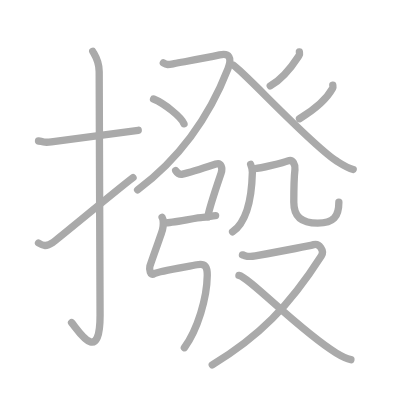
t = 0.00 s
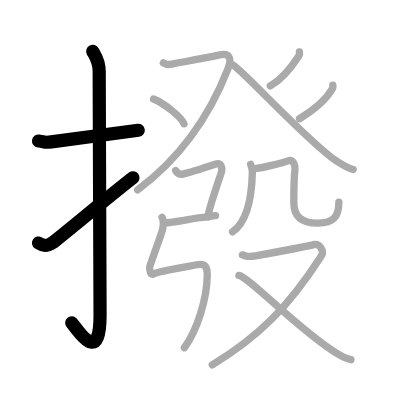
t = 3.00 s
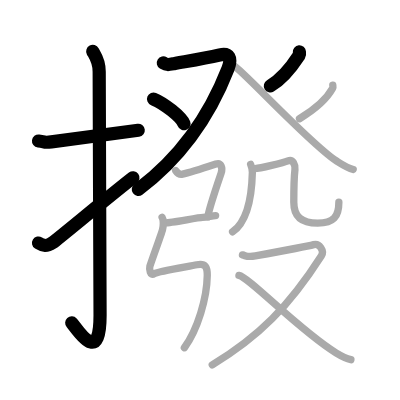
t = 6.00 s
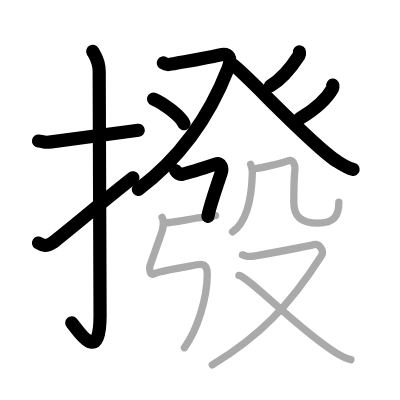
t = 9.00 s
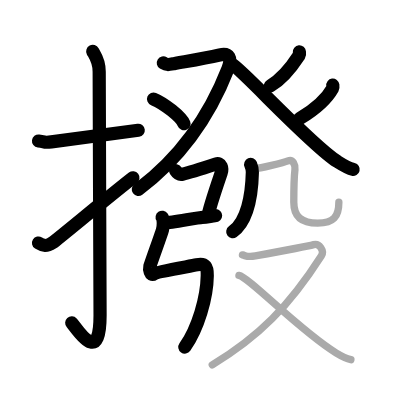
t = 12.00 s
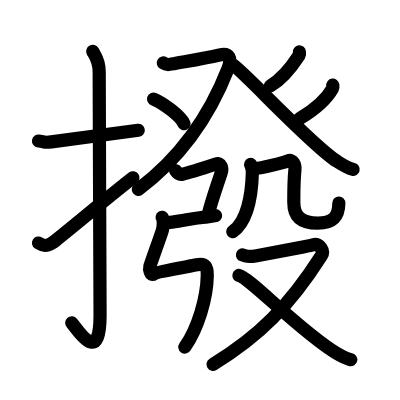
t = 15.00 s

The animated SVG that drew these frames (rendered in a browser with its animation timeline set to each time). Animation: 15 SMIL elements (animate=15); one cycle of 15.00 s.

<?xml version="1.0" standalone="no"?>
<!DOCTYPE svg PUBLIC "-//W3C//DTD SVG 1.1//EN"   "http://www.w3.org/Graphics/SVG/1.1/DTD/svg11.dtd">
<svg width="400px" height="400px"  version="1.1" xmlns="http://www.w3.org/2000/svg">
  <defs>
    <marker id="Triangle" viewBox="0 0 10 10" refX="0" refY="5" markerUnits="strokeWidth" markerWidth="3" style="stroke-opacity:0%;fill:#aaaaaa;" markerHeight="2" orient="auto">
      <path d="M 0 0 L 10 5 L 0 10 z" />
    </marker>
    
    <marker id="Arrow" viewBox="0 0 10 10" refX="5" refY="5" markerUnits="strokeWidth" markerWidth="1.8" style="stroke-opacity:0%;fill:#770000;" markerHeight="2" orient="auto">
      <path d="M 0 4 L 6 4 L 4 1 L 10 5 L 4 9 L 6 6 L 0 6 z" />
        <circle cx="5" cy="5" r="5" />
      </marker>
    
    <marker id="TriangleRed" viewBox="0 0 10 10" refX="0" refY="5" markerUnits="strokeWidth" markerWidth="3" style="stroke-opacity:0%;fill:#CC0000;" markerHeight="2" orient="auto">
      <path d="M 0 0 L 10 5 L 0 10 z" />
    </marker>
    
    <marker id="ArrowRed" viewBox="0 0 10 10" refX="5" refY="5" markerUnits="strokeWidth" markerWidth="1.8" style="stroke-opacity:0%;fill:#CC0000;" markerHeight="2" orient="auto">
      <path d="M 0 4 L 6 4 L 4 1 L 10 5 L 4 9 L 6 6 L 0 6 z" />
        <circle cx="5" cy="5" r="5" />
      </marker>
    
  </defs>
  
  <path style="fill:#ffffff; fill-opacity:100%; fill-rule:evenodd; stroke-width:0;" d="M 0 0 L 400px 0 L 400px 400px L 0 400px L 0 0" />

  <g transform="scale(3.6697247706422 3.6697247706422)">
<path style="fill:none; fill-opacity:0%; fill-rule:evenodd; stroke:#aaaaaa; stroke-opacity:100%; stroke-width: 1.5pt; stroke-linejoin:round; stroke-linecap:round;" d="M10.5 38.42c2.08 0.25 1.27 0.55 3.5 0.25c5.5-0.75 14.5-2 23.67-3.17"></path>
<path style="fill:none; fill-opacity:0%; fill-rule:evenodd; stroke:#aaaaaa; stroke-opacity:100%; stroke-width: 1.5pt; stroke-linejoin:round; stroke-linecap:round;" d="M25.27 14c0.48 0.92 1.76 2.49 1.76 5.52c0 15.23 0.24 54.96 0.24 66.4c0 14.25-6.32 3.53-7.77 2"></path>
<path style="fill:none; fill-opacity:0%; fill-rule:evenodd; stroke:#aaaaaa; stroke-opacity:100%; stroke-width: 1.5pt; stroke-linejoin:round; stroke-linecap:round;" d="M10.5 66.22c1.25 0.78 2.11 1.06 3.9-0.14c1.06-0.71 17.36-14.26 21.85-17.67"></path>
<path style="fill:none; fill-opacity:0%; fill-rule:evenodd; stroke:#aaaaaa; stroke-opacity:100%; stroke-width: 1.5pt; stroke-linejoin:round; stroke-linecap:round;" d="M44.51 17.15c0.97 0.6 1.34 0.49 2.9 0.2c4.07-0.75 8.1-1.42 12.44-2.38c2.58-0.57 3.45 0.74 2.27 3.77C57.28 31.17 49.65 42.68 37.5 51.75"></path>
<path style="fill:none; fill-opacity:0%; fill-rule:evenodd; stroke:#aaaaaa; stroke-opacity:100%; stroke-width: 1.5pt; stroke-linejoin:round; stroke-linecap:round;" d="M41.84 26.98c2.93 1.19 7.57 4.9 8.3 6.75"></path>
<path style="fill:none; fill-opacity:0%; fill-rule:evenodd; stroke:#aaaaaa; stroke-opacity:100%; stroke-width: 1.5pt; stroke-linejoin:round; stroke-linecap:round;" d="M81.58 14.14c0.02 0.22 0.14 0.6-0.04 0.88c-1.22 1.86-3.65 5.91-7.9 8.4"></path>
<path style="fill:none; fill-opacity:0%; fill-rule:evenodd; stroke:#aaaaaa; stroke-opacity:100%; stroke-width: 1.5pt; stroke-linejoin:round; stroke-linecap:round;" d="M63.48 17.71c3 1.84 21.26 21.75 28.3 26.21c1.7 1.08 2.91 1.88 4.47 2.26"></path>
<path style="fill:none; fill-opacity:0%; fill-rule:evenodd; stroke:#aaaaaa; stroke-opacity:100%; stroke-width: 1.5pt; stroke-linejoin:round; stroke-linecap:round;" d="M90.69 23.2c0.03 0.22 0.11 0.58-0.05 0.87c-1.21 2.19-3.88 5.19-9.03 8.29"></path>
<path style="fill:none; fill-opacity:0%; fill-rule:evenodd; stroke:#aaaaaa; stroke-opacity:100%; stroke-width: 1.5pt; stroke-linejoin:round; stroke-linecap:round;" d="M47.87 46.49c0.58 0.88 1.12 1.14 1.86 0.98c0.74-0.16 7.61-2.28 9.09-2.77c1.48-0.49 1.89 1.17 1.44 2.47c-0.44 1.3-3.44 10.02-3.61 11.92"></path>
<path style="fill:none; fill-opacity:0%; fill-rule:evenodd; stroke:#aaaaaa; stroke-opacity:100%; stroke-width: 1.5pt; stroke-linejoin:round; stroke-linecap:round;" d="M45 60.75c1.75 0 9-1.5 10.25-1.5s2.5-0.5 3.5-0.5"></path>
<path style="fill:none; fill-opacity:0%; fill-rule:evenodd; stroke:#aaaaaa; stroke-opacity:100%; stroke-width: 1.5pt; stroke-linejoin:round; stroke-linecap:round;" d="M44.18 59.22c0.44 0.65 0.37 2.42 0.09 3.45c-0.33 1.18-3.29 9.31-3.44 9.96c-0.15 0.65 0.06 2.72 1.18 1.95c0.85-0.58 9.27-1.94 11.63-2.43c2.36-0.49 2.88 0.61 2.84 2.94c-0.09 6.12-2.57 14.58-6.24 19.67c-"></path>
<path style="fill:none; fill-opacity:0%; fill-rule:evenodd; stroke:#aaaaaa; stroke-opacity:100%; stroke-width: 1.5pt; stroke-linejoin:round; stroke-linecap:round;" d="M68.3 44.8c0.36 0.86 0.49 1.54 0.47 2.15c-0.15 6.31-1.41 13.42-5.39 16.23"></path>
<path style="fill:none; fill-opacity:0%; fill-rule:evenodd; stroke:#aaaaaa; stroke-opacity:100%; stroke-width: 1.5pt; stroke-linejoin:round; stroke-linecap:round;" d="M69.17 45.92c1.35 0.18 8.4-1.72 9.31-2.09c1.35-0.55 2.03 1.18 1.89 2.4c-0.27 2.4-0.31 6.46-0.31 8.85c0 3.92 2.08 5.72 6.53 5.72c4.32 0 5.75-1.8 5.75-5.7"></path>
<path style="fill:none; fill-opacity:0%; fill-rule:evenodd; stroke:#aaaaaa; stroke-opacity:100%; stroke-width: 1.5pt; stroke-linejoin:round; stroke-linecap:round;" d="M66.07 69.47c1.12 0.27 1.26 0.68 3.51 0.27c2.25-0.41 14.36-2.67 15.91-3.08c1.54-0.41 2.95 1.68 2.1 3.01C78.75 83.5 70.5 91.75 57.84 99.42"></path>
<path style="fill:none; fill-opacity:0%; fill-rule:evenodd; stroke:#aaaaaa; stroke-opacity:100%; stroke-width: 1.5pt; stroke-linejoin:round; stroke-linecap:round;" d="M65.11 75.06c2.82 0.54 16.61 15.12 26.44 21.1c1.53 0.93 2.65 1.55 4.07 1.86"></path>

<path style="fill:none; fill-opacity:0%; fill-rule:evenodd; stroke:#000000; stroke-opacity:100%; stroke-width: 2.7pt; stroke-linejoin:round; stroke-linecap:round;" d="M10.5 38.42c2.08 0.25 1.27 0.55 3.5 0.25c5.5-0.75 14.5-2 23.67-3.17" pathLength="100" stroke-dashoffset="100" stroke-dasharray="100 105"><animate id="dashAnim1" attributeName="stroke-dashoffset" from="100" to="0" dur="1s" calcMode="linear" fill="freeze"/></path>
<path style="fill:none; fill-opacity:0%; fill-rule:evenodd; stroke:#000000; stroke-opacity:100%; stroke-width: 2.7pt; stroke-linejoin:round; stroke-linecap:round;" d="M25.27 14c0.48 0.92 1.76 2.49 1.76 5.52c0 15.23 0.24 54.96 0.24 66.4c0 14.25-6.32 3.53-7.77 2" pathLength="100" stroke-dashoffset="100" stroke-dasharray="100 105"><animate id="dashAnim2" attributeName="stroke-dashoffset" from="100" to="0" dur="1s" calcMode="linear" begin="dashAnim1.end" fill="freeze"/></path>
<path style="fill:none; fill-opacity:0%; fill-rule:evenodd; stroke:#000000; stroke-opacity:100%; stroke-width: 2.7pt; stroke-linejoin:round; stroke-linecap:round;" d="M10.5 66.22c1.25 0.78 2.11 1.06 3.9-0.14c1.06-0.71 17.36-14.26 21.85-17.67" pathLength="100" stroke-dashoffset="100" stroke-dasharray="100 105"><animate id="dashAnim3" attributeName="stroke-dashoffset" from="100" to="0" dur="1s" calcMode="linear" begin="dashAnim2.end" fill="freeze"/></path>
<path style="fill:none; fill-opacity:0%; fill-rule:evenodd; stroke:#000000; stroke-opacity:100%; stroke-width: 2.7pt; stroke-linejoin:round; stroke-linecap:round;" d="M44.51 17.15c0.97 0.6 1.34 0.49 2.9 0.2c4.07-0.75 8.1-1.42 12.44-2.38c2.58-0.57 3.45 0.74 2.27 3.77C57.28 31.17 49.65 42.68 37.5 51.75" pathLength="100" stroke-dashoffset="100" stroke-dasharray="100 105"><animate id="dashAnim4" attributeName="stroke-dashoffset" from="100" to="0" dur="1s" calcMode="linear" begin="dashAnim3.end" fill="freeze"/></path>
<path style="fill:none; fill-opacity:0%; fill-rule:evenodd; stroke:#000000; stroke-opacity:100%; stroke-width: 2.7pt; stroke-linejoin:round; stroke-linecap:round;" d="M41.84 26.98c2.93 1.19 7.57 4.9 8.3 6.75" pathLength="100" stroke-dashoffset="100" stroke-dasharray="100 105"><animate id="dashAnim5" attributeName="stroke-dashoffset" from="100" to="0" dur="1s" calcMode="linear" begin="dashAnim4.end" fill="freeze"/></path>
<path style="fill:none; fill-opacity:0%; fill-rule:evenodd; stroke:#000000; stroke-opacity:100%; stroke-width: 2.7pt; stroke-linejoin:round; stroke-linecap:round;" d="M81.58 14.14c0.02 0.22 0.14 0.6-0.04 0.88c-1.22 1.86-3.65 5.91-7.9 8.4" pathLength="100" stroke-dashoffset="100" stroke-dasharray="100 105"><animate id="dashAnim6" attributeName="stroke-dashoffset" from="100" to="0" dur="1s" calcMode="linear" begin="dashAnim5.end" fill="freeze"/></path>
<path style="fill:none; fill-opacity:0%; fill-rule:evenodd; stroke:#000000; stroke-opacity:100%; stroke-width: 2.7pt; stroke-linejoin:round; stroke-linecap:round;" d="M63.48 17.71c3 1.84 21.26 21.75 28.3 26.21c1.7 1.08 2.91 1.88 4.47 2.26" pathLength="100" stroke-dashoffset="100" stroke-dasharray="100 105"><animate id="dashAnim7" attributeName="stroke-dashoffset" from="100" to="0" dur="1s" calcMode="linear" begin="dashAnim6.end" fill="freeze"/></path>
<path style="fill:none; fill-opacity:0%; fill-rule:evenodd; stroke:#000000; stroke-opacity:100%; stroke-width: 2.7pt; stroke-linejoin:round; stroke-linecap:round;" d="M90.69 23.2c0.03 0.22 0.11 0.58-0.05 0.87c-1.21 2.19-3.88 5.19-9.03 8.29" pathLength="100" stroke-dashoffset="100" stroke-dasharray="100 105"><animate id="dashAnim8" attributeName="stroke-dashoffset" from="100" to="0" dur="1s" calcMode="linear" begin="dashAnim7.end" fill="freeze"/></path>
<path style="fill:none; fill-opacity:0%; fill-rule:evenodd; stroke:#000000; stroke-opacity:100%; stroke-width: 2.7pt; stroke-linejoin:round; stroke-linecap:round;" d="M47.87 46.49c0.58 0.88 1.12 1.14 1.86 0.98c0.74-0.16 7.61-2.28 9.09-2.77c1.48-0.49 1.89 1.17 1.44 2.47c-0.44 1.3-3.44 10.02-3.61 11.92" pathLength="100" stroke-dashoffset="100" stroke-dasharray="100 105"><animate id="dashAnim9" attributeName="stroke-dashoffset" from="100" to="0" dur="1s" calcMode="linear" begin="dashAnim8.end" fill="freeze"/></path>
<path style="fill:none; fill-opacity:0%; fill-rule:evenodd; stroke:#000000; stroke-opacity:100%; stroke-width: 2.7pt; stroke-linejoin:round; stroke-linecap:round;" d="M45 60.75c1.75 0 9-1.5 10.25-1.5s2.5-0.5 3.5-0.5" pathLength="100" stroke-dashoffset="100" stroke-dasharray="100 105"><animate id="dashAnim10" attributeName="stroke-dashoffset" from="100" to="0" dur="1s" calcMode="linear" begin="dashAnim9.end" fill="freeze"/></path>
<path style="fill:none; fill-opacity:0%; fill-rule:evenodd; stroke:#000000; stroke-opacity:100%; stroke-width: 2.7pt; stroke-linejoin:round; stroke-linecap:round;" d="M44.18 59.22c0.44 0.65 0.37 2.42 0.09 3.45c-0.33 1.18-3.29 9.31-3.44 9.96c-0.15 0.65 0.06 2.72 1.18 1.95c0.85-0.58 9.27-1.94 11.63-2.43c2.36-0.49 2.88 0.61 2.84 2.94c-0.09 6.12-2.57 14.58-6.24 19.67c-" pathLength="100" stroke-dashoffset="100" stroke-dasharray="100 105"><animate id="dashAnim11" attributeName="stroke-dashoffset" from="100" to="0" dur="1s" calcMode="linear" begin="dashAnim10.end" fill="freeze"/></path>
<path style="fill:none; fill-opacity:0%; fill-rule:evenodd; stroke:#000000; stroke-opacity:100%; stroke-width: 2.7pt; stroke-linejoin:round; stroke-linecap:round;" d="M68.3 44.8c0.36 0.86 0.49 1.54 0.47 2.15c-0.15 6.31-1.41 13.42-5.39 16.23" pathLength="100" stroke-dashoffset="100" stroke-dasharray="100 105"><animate id="dashAnim12" attributeName="stroke-dashoffset" from="100" to="0" dur="1s" calcMode="linear" begin="dashAnim11.end" fill="freeze"/></path>
<path style="fill:none; fill-opacity:0%; fill-rule:evenodd; stroke:#000000; stroke-opacity:100%; stroke-width: 2.7pt; stroke-linejoin:round; stroke-linecap:round;" d="M69.17 45.92c1.35 0.18 8.4-1.72 9.31-2.09c1.35-0.55 2.03 1.18 1.89 2.4c-0.27 2.4-0.31 6.46-0.31 8.85c0 3.92 2.08 5.72 6.53 5.72c4.32 0 5.75-1.8 5.75-5.7" pathLength="100" stroke-dashoffset="100" stroke-dasharray="100 105"><animate id="dashAnim13" attributeName="stroke-dashoffset" from="100" to="0" dur="1s" calcMode="linear" begin="dashAnim12.end" fill="freeze"/></path>
<path style="fill:none; fill-opacity:0%; fill-rule:evenodd; stroke:#000000; stroke-opacity:100%; stroke-width: 2.7pt; stroke-linejoin:round; stroke-linecap:round;" d="M66.07 69.47c1.12 0.27 1.26 0.68 3.51 0.27c2.25-0.41 14.36-2.67 15.91-3.08c1.54-0.41 2.95 1.68 2.1 3.01C78.75 83.5 70.5 91.75 57.84 99.42" pathLength="100" stroke-dashoffset="100" stroke-dasharray="100 105"><animate id="dashAnim14" attributeName="stroke-dashoffset" from="100" to="0" dur="1s" calcMode="linear" begin="dashAnim13.end" fill="freeze"/></path>
<path style="fill:none; fill-opacity:0%; fill-rule:evenodd; stroke:#000000; stroke-opacity:100%; stroke-width: 2.7pt; stroke-linejoin:round; stroke-linecap:round;" d="M65.11 75.06c2.82 0.54 16.61 15.12 26.44 21.1c1.53 0.93 2.65 1.55 4.07 1.86" pathLength="100" stroke-dashoffset="100" stroke-dasharray="100 105"><animate id="dashAnim15" attributeName="stroke-dashoffset" from="100" to="0" dur="1s" calcMode="linear" begin="dashAnim14.end" fill="freeze"/></path>

</g>

</svg>  
          
